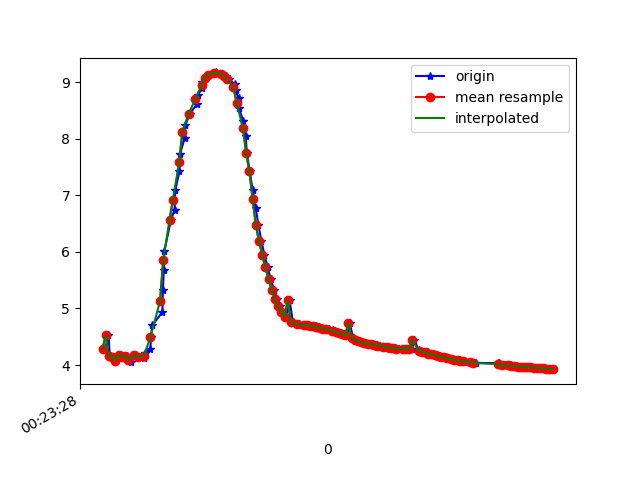

Values plotted in this chart, from the file beside it:
1617668608937, 364245563745396, 4.289733, -1.9402186, 8.594984
1617668608957, 364245582976166, 4.533, -1.747, 8.511
1617668608966, 364245602206936, 4.151, -2.015, 8.646
1617668608997, 364245621437706, 4.144, -1.991, 8.655
1617668609002, 364245640668476, 4.079, -2.016, 8.68
1617668609034, 364245659899246, 4.183, -2.029, 8.627
1617668609057, 364245679130016, 4.138, -2.021, 8.651
1617668609073, 364245698360786, 4.165, -2.2, 8.594
1617668609089, 364245717591556, 4.121, -2.164, 8.624
1617668609099, 364245736822326, 4.057, -2.2, 8.645
1617668609131, 364245756053096, 4.179, -2.213, 8.584
1617668609145, 364245775283866, 4.141, -2.151, 8.618
1617668609180, 364245794514636, 4.123, -2.158, 8.625
1617668609183, 364245813745406, 4.211, -2.071, 8.603
1617668609220, 364245832976176, 4.287, -2, 8.583
1617668609223, 364245852206946, 4.486, -1.982, 8.484
1617668609232, 364245871437716, 4.705, -1.842, 8.397
1617668609295, 364245890668486, 4.935, -1.681, 8.298
1617668609298, 364245909899256, 5.319, -1.555, 8.083
1617668609304, 364245929130026, 5.685, -1.4, 7.859
1617668609308, 364245948360796, 6.023, -1.239, 7.631
1617668609349, 364245967591566, 6.57, -0.719, 7.236
1617668609371, 364245986822336, 6.739, -0.8061, 7.07
1617668609376, 364246006053106, 7.088, -0.5862, 6.742
1617668609402, 364246025283876, 7.426, -0.3706, 6.384
1617668609406, 364246044514646, 7.735, -0.1509, 6.015
1617668609434, 364246063745416, 8.006, 0.07632, 5.651
1617668609438, 364246082976186, 8.238, 0.2962, 5.3
1617668609467, 364246102206956, 8.442, 0.5096, 4.952
1617668609514, 364246121437726, 8.619, 0.7499, 4.603
1617668609518, 364246140668496, 8.767, 0.9925, 4.265
1617668609540, 364246159899266, 8.891, 1.228, 3.935
1617668609545, 364246179130036, 8.997, 1.434, 3.61
1617668609570, 364246198360806, 9.077, 1.611, 3.324
1617668609588, 364246217591576, 9.128, 1.756, 3.104
1617668609629, 364246236822346, 9.158, 1.866, 2.947
1617668609632, 364246256053116, 9.17, 1.95, 2.854
1617668609636, 364246275283886, 9.167, 2.003, 2.826
1617668609668, 364246294514656, 9.146, 2.023, 2.879
1617668609692, 364246313745426, 9.108, 2.017, 3.004
1617668609715, 364246332976196, 9.047, 1.984, 3.203
1617668609749, 364246352206966, 8.958, 1.434, 3.708
1617668609753, 364246371437736, 8.854, 1.81, 3.792
1617668609772, 364246390668506, 8.721, 1.638, 4.16
1617668609774, 364246409899276, 8.548, 1.445, 4.569
1617668609800, 364246429130046, 8.32, 1.258, 5.024
1617668609816, 364246448360816, 8.043, 1.089, 5.492
1617668609825, 364246467591586, 7.739, 0.9203, 5.942
1617668609842, 364246486822356, 7.421, 0.7283, 6.359
1617668609860, 364246506053126, 7.101, 0.5166, 6.734
1617668609879, 364246525283896, 6.78, 0.3148, 7.069
1617668609897, 364246544514666, 6.47, 0.119, 7.359
1617668609915, 364246563745436, 6.193, -0.07659, 7.595
1617668609934, 364246582976206, 5.951, -0.2723, 7.781
1617668609954, 364246602206976, 5.728, -0.4516, 7.939
1617668609974, 364246621437746, 5.518, -0.5899, 8.078
1617668609993, 364246640668516, 5.329, -0.6883, 8.196
1617668610015, 364246659899286, 5.172, -0.7602, 8.289
1617668610030, 364246679130056, 5.038, -0.822, 8.366
1617668610051, 364246698360826, 4.931, -0.8775, 8.424
1617668610071, 364246717591596, 4.852, -0.9282, 8.464
... 87 more rows
